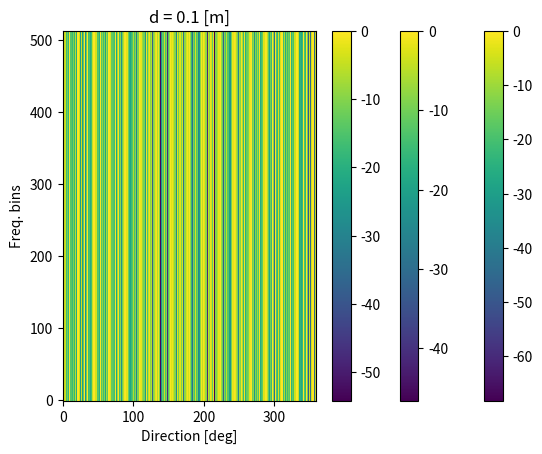

This chart was generated by the following Python code:
import numpy as np
import matplotlib.pyplot as plt


def calc_vector(x, y, thete, f):
    c = 334
    assert x.shape[0] == y.shape[0], "The sizes of x and y must be equal"
    M = x.shape[0]

    u = np.array([np.sin(thete), np.cos(thete), 0])
    a = np.zeros((M)).astype(complex)
    for m in range(M):
        pm = np.array([x[m], y[m], 0]).T
        a[m] = np.exp(1j * 2 * np.pi * f / c * u @ pm)

    return a


def draw_beam_pattern(w, p, fs):
    F, M = w.shape  # 周波数ビンの総数，マイクの個数
    M, _ = p.shape  # マイクの個数，座標軸数(=2)

    a = np.zeros((M, F, 361)).astype(np.complex128)
    psi = np.zeros((F, 361)).astype(np.complex128)
    for theta in range(361):
        for f in range(F):
            a[:, f, theta] = calc_vector(p[:, 0], p[:, 1], theta, f * fs / 2 / (F - 1))
            psi[:, theta] = np.conj(w[f, :]).T @ a[:, f, theta]

    plt.pcolormesh(np.arange(361), np.arange(F), 20 * np.log10(np.abs(psi)))
    plt.xlabel("Direction [deg]")
    plt.ylabel("Freq. bins")
    plt.colorbar()
    plt.show()


fs = 16000
F = 513
M = 3
d = np.array([0.02, 0.05, 0.10])

w = np.zeros((F, 3)).astype(np.complex128)
tau = np.array([0, 10 / fs, 20 / fs])
for f in range(F):
    for i in range(3):
        w[f, i] = 1 / 3 * np.exp(-1j * 2 * np.pi * f * fs / 2 / (F - 1) * tau[i])

for i in range(3):
    p = np.zeros((M, 2))
    for m in range(M):
        p[m, :] = np.array([((m - 1) - (M - 1) / 2) * d[i], 0]).T

    plt.title(f"d = {d[i]} [m]")
    draw_beam_pattern(w, p, fs)
